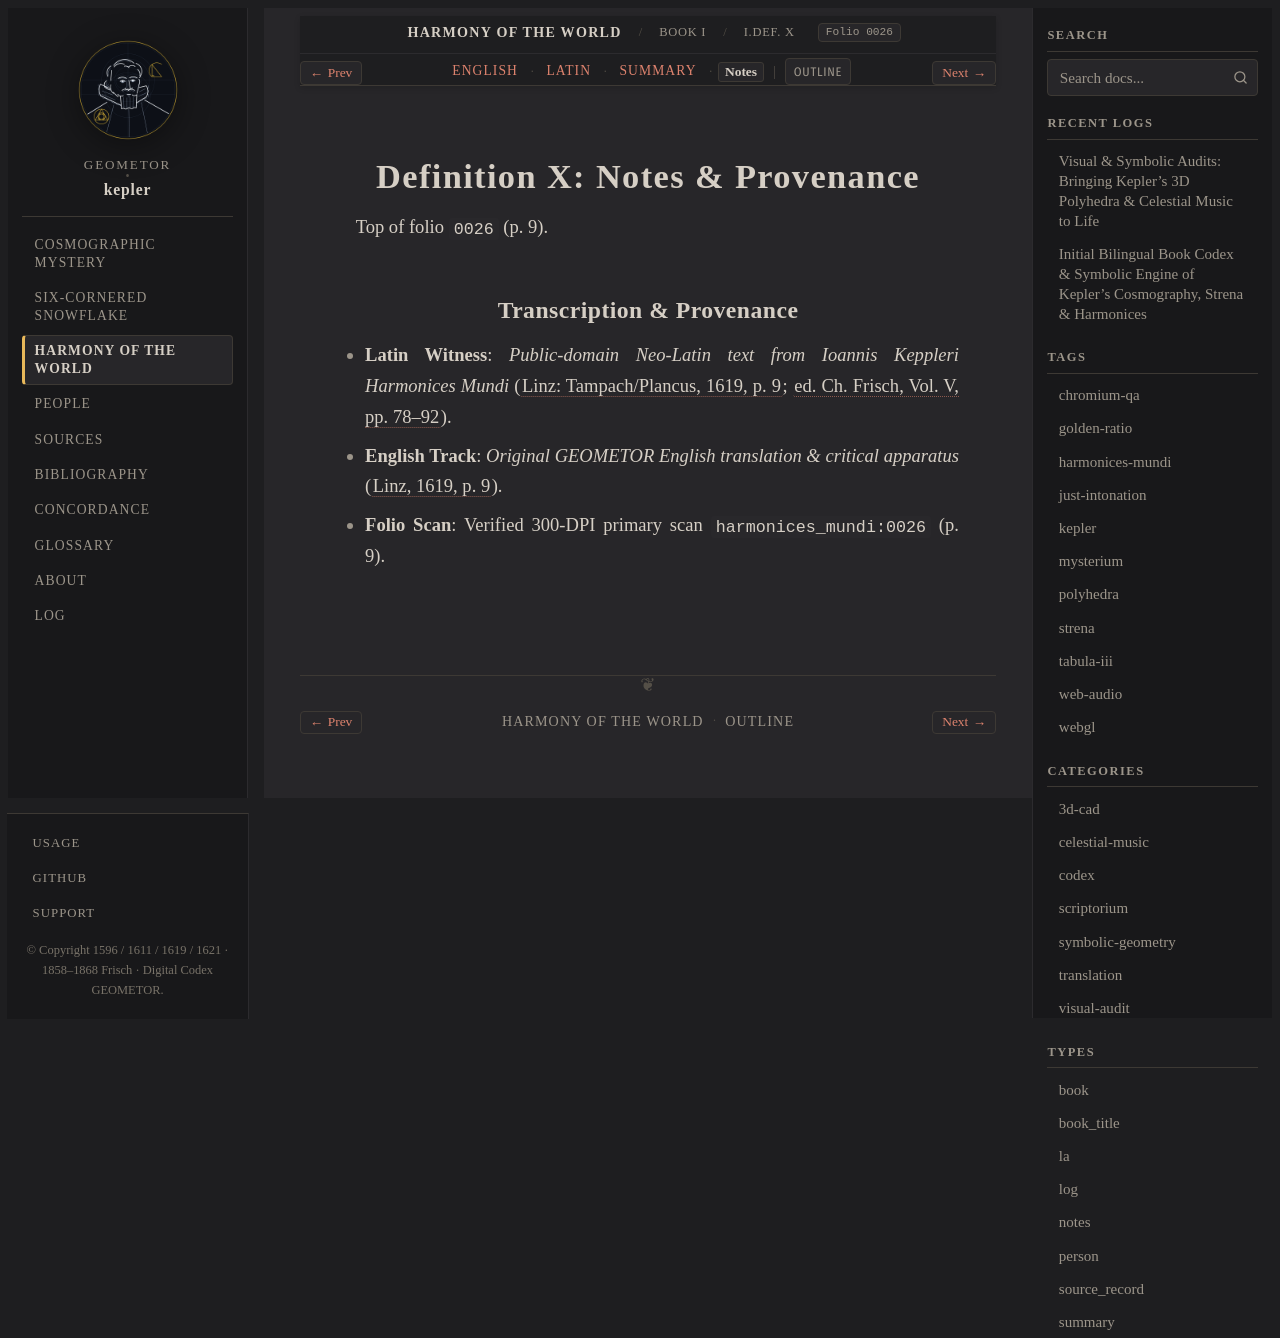

repository: geometor/kepler · page: harmonices_mundi/liber_i/def_10/notes.html · generator: sphinx

:type: notes
:layout: book
:canonical_id: I.Def. X
:order: 11
:folio: harmonices_mundi:0026

.. _hm-liber-i-def_10-notes:

Definition X: Notes & Provenance
================================

Top of folio ``0026`` (p. 9).

Transcription & Provenance
--------------------------

* **Latin Witness**: *Public-domain Neo-Latin text from Ioannis Keppleri Harmonices Mundi* (:cite:`Linz: Tampach/Plancus, 1619, p. 9 <kepler:1619:hm>`; :cite:`ed. Ch. Frisch, Vol. V, pp. 78–92 <frisch:1864:v5>`).
* **English Track**: *Original GEOMETOR English translation & critical apparatus* (:cite:`Linz, 1619, p. 9 <kepler:1619:hm>`).
* **Folio Scan**: Verified 300-DPI primary scan ``harmonices_mundi:0026`` (p. 9).
